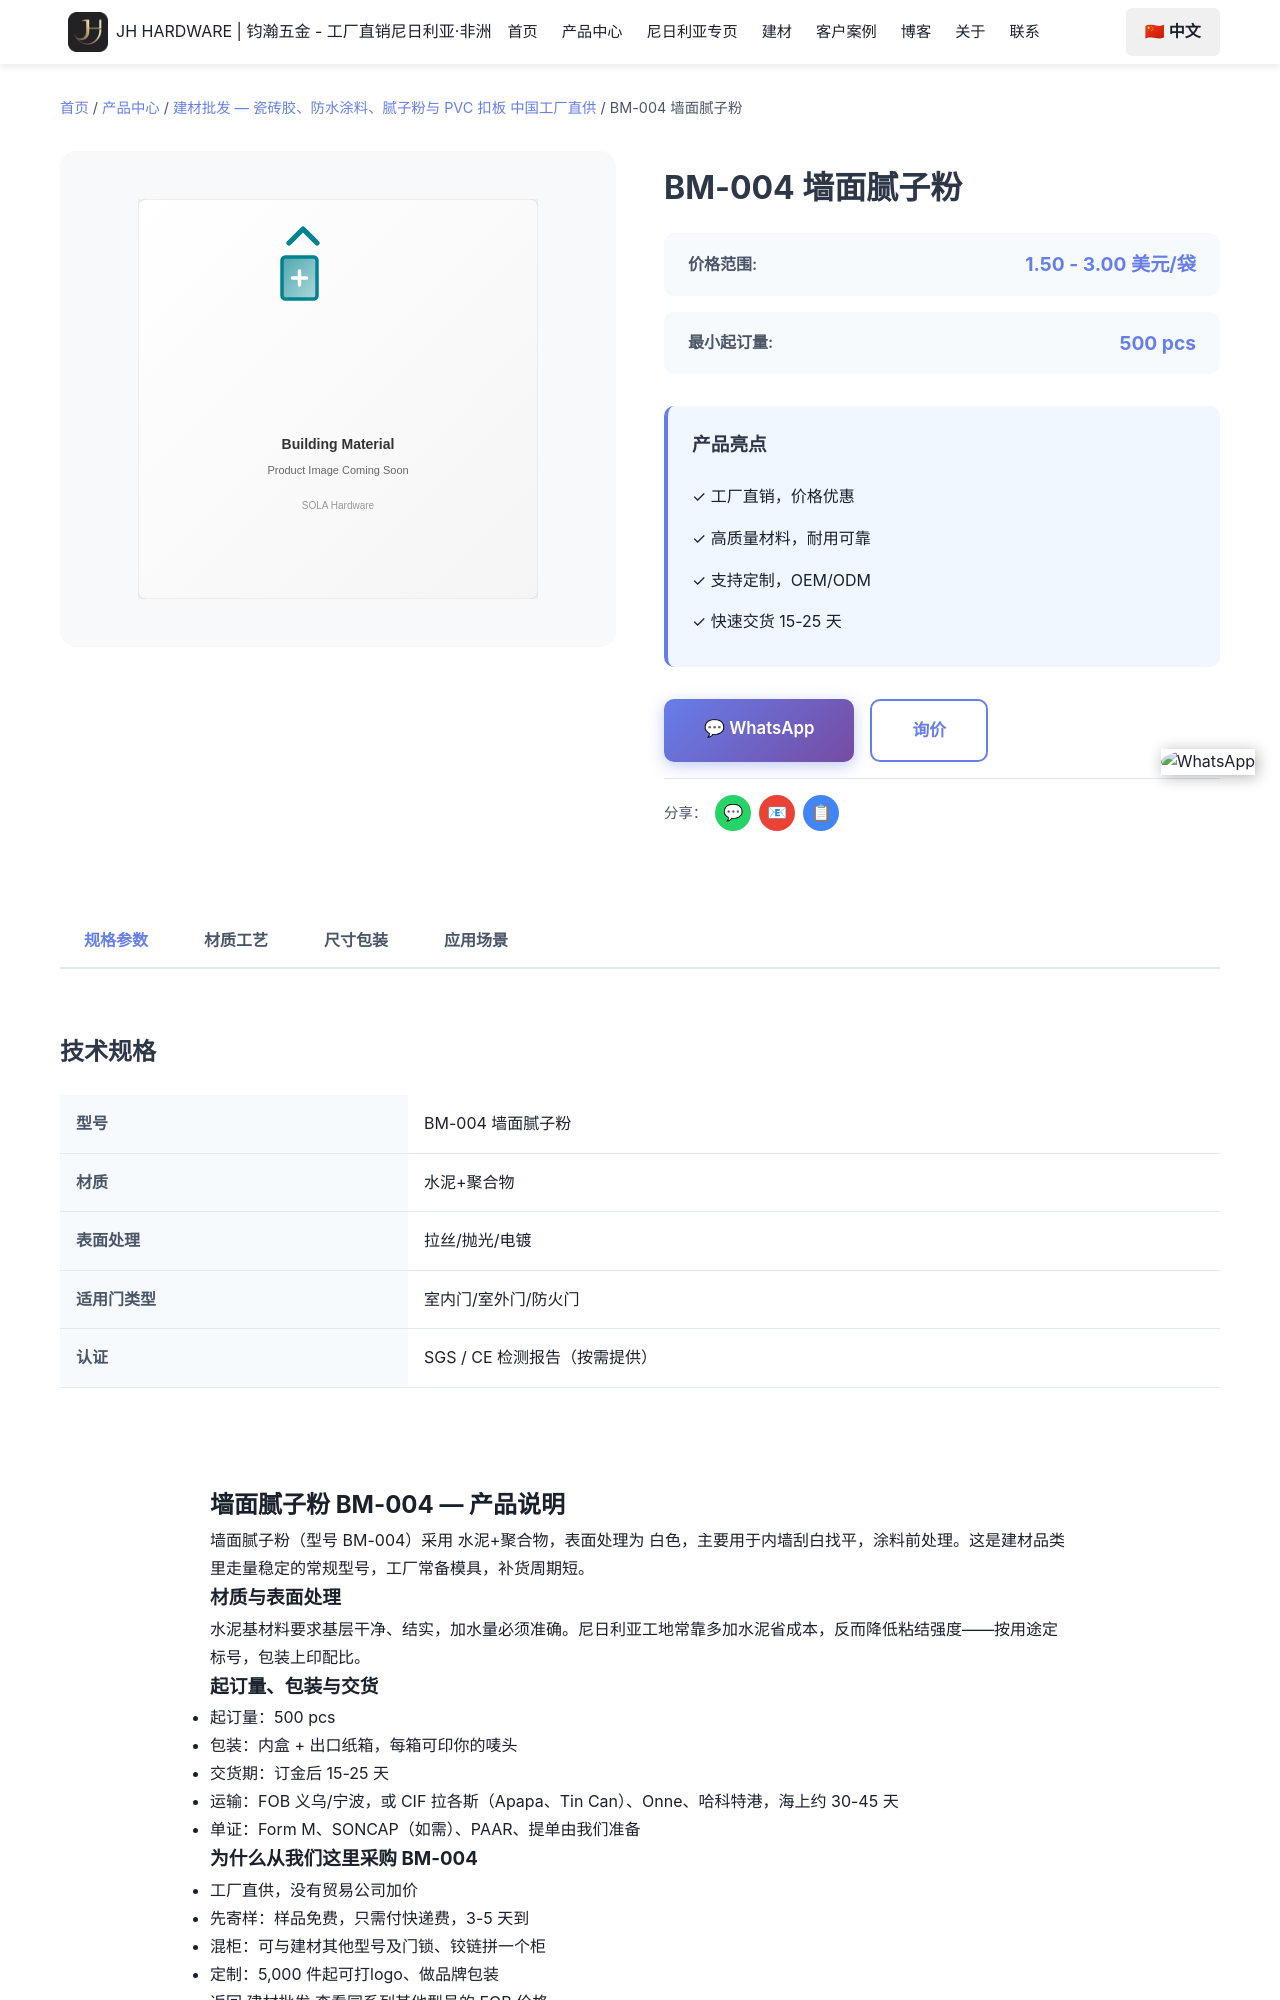

repository: Tommy9959/tommy-hardware-cn · page: zh/products/building-materials/bm-004/index.html · generator: jekyll

---
product_name: 墙面腻子粉 BM-004
price_range: 1.50 - 3.00 美元/袋
moq: 500 pcs
material: 水泥+聚合物
finish: 白色
application: 内墙刮白找平，涂料前处理
lead_time: 15-25 天
features:
- 工厂常备模具，BM-004 可直接下单
- 水泥+聚合物 材质，白色
- 起订 500 pcs，可混装
- 免费样品，3-5 天快递
- 可印唛头与品牌包装
specifications:
- 型号：BM-004
- 品名：墙面腻子粉
- 材质：水泥+聚合物
- 表面处理：白色
- 起订量：500 pcs
- 交货期：15-25 天
tags:
- 墙面腻子粉
- bm-004
- 建材
- 建材批发
- 水泥+聚合物
image: /images/products/building-materials/default.svg
seotitle: "BM-004 墙面腻子粉批发 $1.50-3.00/袋"
title: "BM-004 墙面腻子粉"
description: "BM-004墙面腻子粉批发，水泥+聚合物，白色，FOB义乌$1.50-3.00/袋，500 pcs起订，15-25天出货，可混柜发尼日利亚。"
faqs:
  - question: "BM-004 的批发价是多少？"
    answer: "FOB 义乌 1.50 - 3.00 美元/袋。价格随数量、表面处理（白色）与包装方式浮动；可以和其他型号混进同一个 20ft 或 40HQ 柜。"
  -
